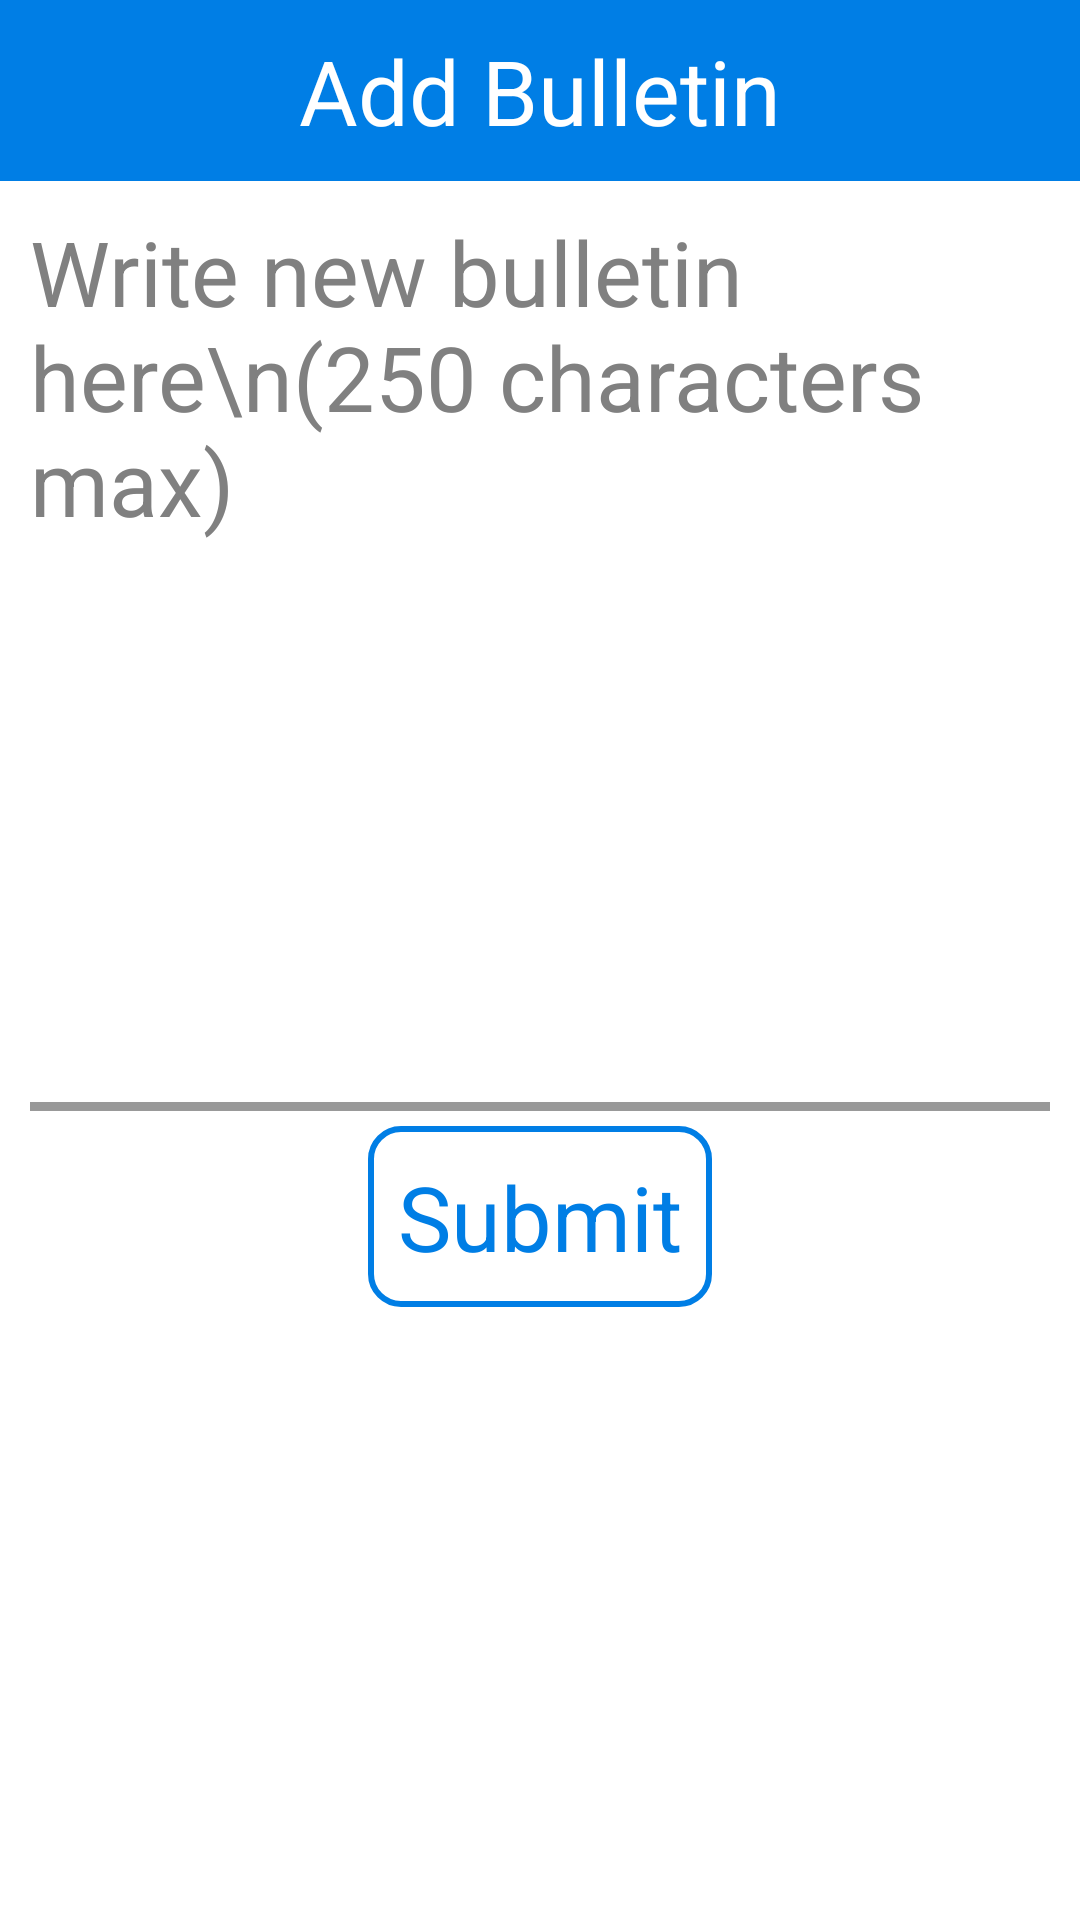

This screen was rendered from an Android layout file. Write that file and the resources it references.
<!-- AndroidManifest.xml: application theme AppTheme -->
<!-- res/layout/activity_add_bulletin.xml -->
<?xml version="1.0" encoding="utf-8"?>
<FrameLayout
    xmlns:android="http://schemas.android.com/apk/res/android"
    xmlns:tools="http://schemas.android.com/tools"
    android:layout_width="match_parent"
    android:layout_height="match_parent"
    tools:context="com.rip.roomies.activities.bulletin.AddBulletin">

    <LinearLayout
        android:layout_width="match_parent"
        android:layout_height="match_parent"
        android:background="@color/colorAccent"
        android:orientation="vertical">

        <TextView
            android:layout_width="match_parent"
            android:layout_height="wrap_content"
            android:background="@color/colorPrimary"
            android:gravity="center"
            android:padding="10dp"
            android:text="@string/bulletin_addbulletin_title"
            android:textColor="@color/colorAccent"
            android:textSize="30dp" />

        <LinearLayout
            android:layout_width="match_parent"
            android:layout_height="match_parent"
            android:background="@color/colorAccent"
            android:orientation="vertical"
            android:padding="10dp">

            <EditText
                android:id="@+id/addBulletinContent"
                android:layout_width="match_parent"
                android:layout_height="wrap_content"
                android:textColor="@color/black"
                android:background="@drawable/edittextlight"
                android:inputType="textMultiLine"
                android:height="300dp"
                android:textSize="30dp"
                android:hint="Write new bulletin here\n(250 characters max)"
                android:gravity="top"/>

            <Button
                android:id="@+id/addBulletin_send"
                android:layout_width="wrap_content"
                android:layout_height="wrap_content"
                android:padding="10dp"
                android:layout_margin="5dp"
                android:text="@string/addbill_submit"
                android:background="@drawable/rec_border"
                android:textSize="30sp"
                android:textColor="@color/colorPrimary"
                android:layout_gravity="center_horizontal"/>

        </LinearLayout>
    </LinearLayout>
</FrameLayout>
<!-- resources referenced by this layout -->
<resources>
  <color name="black">#000000</color>
  <color name="colorAccent">#ffffff</color>
  <color name="colorPrimary">#007ee5</color>
  <!-- drawable edittextlight (drawable) -->
  <?xml version="1.0" encoding="utf-8"?>
  <layer-list xmlns:android="http://schemas.android.com/apk/res/android">
      <item>
          <shape android:shape="rectangle">
              <solid android:color="@color/black_overlay" />
          </shape>
      </item>
  
      <item android:bottom="3dp" >
          <shape android:shape="rectangle">
              <solid android:color="@color/colorAccent" />
          </shape>
      </item>
  </layer-list>
  <!-- drawable rec_border (drawable) -->
  <shape xmlns:android="http://schemas.android.com/apk/res/android">
      <stroke android:width="2dp" android:color="@color/colorPrimary"  />
      <solid android:color="@android:color/transparent" />
      <corners android:radius="10dp" />
      <padding android:left="2dp" android:top="2dp" android:right="2dp" android:bottom="2dp" /></shape>
  <string name="addbill_submit">Submit</string>
  <string name="bulletin_addbulletin_title">Add Bulletin</string>
  <style name="AppTheme" parent="@android:style/Theme.NoTitleBar.Fullscreen">
          
          <item name="colorPrimary">@color/colorPrimary</item>
          <item name="colorPrimaryDark">@color/colorPrimaryDark</item>
          <item name="colorAccent">@color/colorAccent</item>
      </style>
  <color name="black_overlay">#66000000</color>
  <color name="colorPrimaryDark">#5c88ac</color>
</resources>
